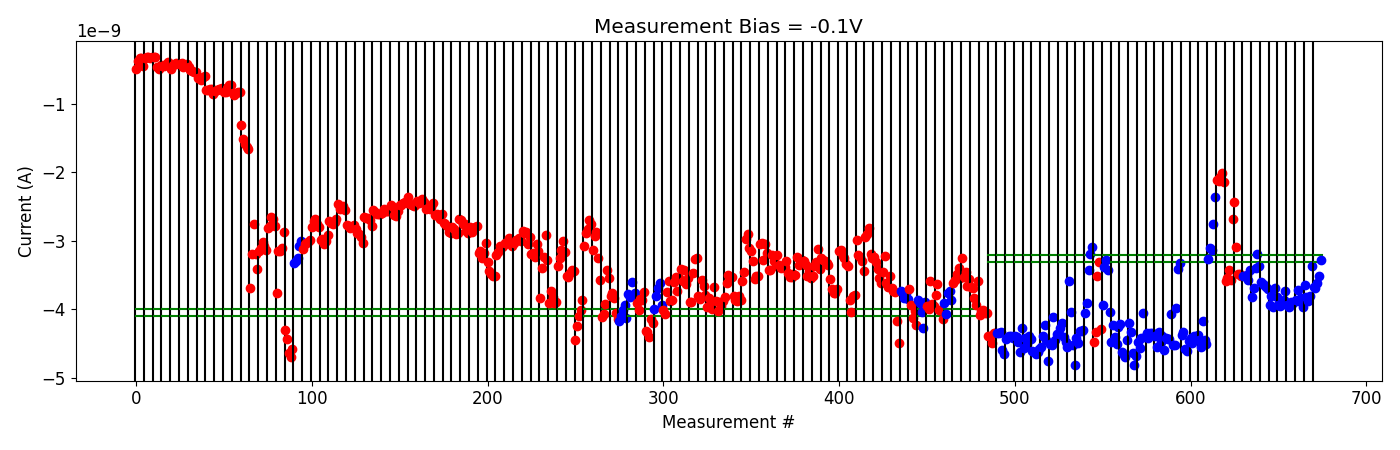

The table this chart was drawn from, first rows:
# pulse_v, pulse_width, num_applied, meas_v, i_0, i_1, i_2, i_3, i_4
-2.000000000000000111e-01, 4.999999999999999774e-07, 1.000000000000000000e+03, -1.000000000000000056e-01, -4.392667465000000485e-09, -4.384689060000000035e-09, -4.493547035000000190e-09, -4.342032894999999917e-09, -4.345355419999999838e-09
-2.000000000000000111e-01, 4.999999999999999774e-07, 1.000000000000000000e+03, -1.000000000000000056e-01, -4.345327265000000045e-09, -4.341969684999999786e-09, -4.334163514999999893e-09, -4.588943120000000329e-09, -4.650424520000000443e-09
-4.000000000000000222e-01, 4.999999999999999774e-07, 1.000000000000000000e+03, -1.000000000000000056e-01, -4.428521160000000541e-09, -4.398528170000000026e-09, -4.389017405000000132e-09, -4.383115425000000255e-09, -4.422798460000000242e-09
-6.000000000000000888e-01, 4.999999999999999774e-07, 1.000000000000000000e+03, -1.000000000000000056e-01, -4.390194115000000355e-09, -4.407497420000000429e-09, -4.480464314999999943e-09, -4.619179460000000662e-09, -4.275382034999999837e-09
-8.000000000000000444e-01, 4.999999999999999774e-07, 1.000000000000000000e+03, -1.000000000000000056e-01, -4.564127425000000043e-09, -4.412610889999999752e-09, -4.512671814999999803e-09, -4.396667094999999443e-09, -4.428085430000000278e-09
-1.000000000000000000e+00, 4.999999999999999774e-07, 1.000000000000000000e+03, -1.000000000000000056e-01, -4.607885584999999976e-09, -4.624156620000000540e-09, -4.655550264999999957e-09, -4.620195315000000150e-09, -4.573760699999999947e-09
-1.199999999999999956e+00, 4.999999999999999774e-07, 1.000000000000000000e+03, -1.000000000000000056e-01, -4.546007899999999848e-09, -4.390543820000000079e-09, -4.229456045000000055e-09, -4.446543330000000391e-09, -4.762093025000000181e-09
-1.399999999999999911e+00, 4.999999999999999774e-07, 1.000000000000000000e+03, -1.000000000000000056e-01, -4.513483560000000566e-09, -4.524575620000000034e-09, -4.118255825000000121e-09, -4.443113760000000179e-09, -4.357340130000000134e-09
-1.599999999999999867e+00, 4.999999999999999774e-07, 1.000000000000000000e+03, -1.000000000000000056e-01, -4.361627435000000219e-09, -4.280020500000000027e-09, -4.201650794999999780e-09, -4.406361559999999992e-09, -4.479736909999999760e-09
-1.799999999999999822e+00, 4.999999999999999774e-07, 1.000000000000000000e+03, -1.000000000000000056e-01, -4.551422139999999592e-09, -3.585063335000000096e-09, -4.043557395000000124e-09, -4.521823225000000205e-09, -4.813335614999999850e-09
-1.999999999999999778e+00, 4.999999999999999774e-07, 1.000000000000000000e+03, -1.000000000000000056e-01, -4.417776325000000503e-09, -4.492302140000000317e-09, -4.318223019999999809e-09, -4.311139234999999657e-09, -4.309406074999999897e-09
-2.199999999999999734e+00, 4.999999999999999774e-07, 1.000000000000000000e+03, -1.000000000000000056e-01, -4.049480504999999623e-09, -3.903708295000000320e-09, -3.422631680000000244e-09, -3.190789550000000167e-09, -3.086655675000000037e-09
2.000000000000000111e-01, 4.999999999999999774e-07, 1.000000000000000000e+03, -1.000000000000000056e-01, -4.480497835000000371e-09, -4.332243605000000160e-09, -3.506951320000000268e-09, -3.315071294999999885e-09, -4.288904839999999998e-09
-2.000000000000000111e-01, 4.999999999999999774e-07, 1.000000000000000000e+03, -1.000000000000000056e-01, -3.938262465000000129e-09, -3.378231720000000038e-09, -3.277820319999999935e-09, -3.427471475000000423e-09, -4.041118734999999638e-09
-4.000000000000000222e-01, 4.999999999999999774e-07, 1.000000000000000000e+03, -1.000000000000000056e-01, -4.474846145000000208e-09, -4.232390239999999934e-09, -4.410339764999999979e-09, -4.500779395000000141e-09, -4.252759635000000654e-09
-6.000000000000000888e-01, 4.999999999999999774e-07, 1.000000000000000000e+03, -1.000000000000000056e-01, -4.219034175000000151e-09, -4.630493254999999923e-09, -4.661648884999999816e-09, -4.690305800000000014e-09, -4.443697855000000339e-09
-8.000000000000000444e-01, 4.999999999999999774e-07, 1.000000000000000000e+03, -1.000000000000000056e-01, -4.206833890000000205e-09, -4.327152229999999691e-09, -4.635452735000000452e-09, -4.818200945000000144e-09, -4.681959789999999924e-09
-1.000000000000000000e+00, 4.999999999999999774e-07, 1.000000000000000000e+03, -1.000000000000000056e-01, -4.478598335000000361e-09, -4.570960255000000518e-09, -4.412573345000000109e-09, -4.048801564999999752e-09, -4.402552444999999478e-09
-1.199999999999999956e+00, 4.999999999999999774e-07, 1.000000000000000000e+03, -1.000000000000000056e-01, -4.344875590000000407e-09, -4.424671184999999575e-09, -4.345745655000000405e-09, -4.351306060000000172e-09, -4.358802805000000276e-09
-1.399999999999999911e+00, 4.999999999999999774e-07, 1.000000000000000000e+03, -1.000000000000000056e-01, -4.385351260000000194e-09, -4.557925355000000294e-09, -4.333630489999999966e-09, -4.477606435000000155e-09, -4.396450190000000693e-09
-1.599999999999999867e+00, 4.999999999999999774e-07, 1.000000000000000000e+03, -1.000000000000000056e-01, -4.600106790000000124e-09, -4.425056279999999992e-09, -4.426940565000000363e-09, -4.430195565000000679e-09, -4.071127505000000551e-09
-1.799999999999999822e+00, 4.999999999999999774e-07, 1.000000000000000000e+03, -1.000000000000000056e-01, -4.519429710000000130e-09, -4.518563100000000323e-09, -3.979120265000000464e-09, -3.415209170000000063e-09, -3.328349214999999904e-09
-1.999999999999999778e+00, 4.999999999999999774e-07, 1.000000000000000000e+03, -1.000000000000000056e-01, -4.377346544999999794e-09, -4.327619369999999874e-09, -4.582381700000000180e-09, -4.607662894999999961e-09, -4.465251510000000380e-09
-2.199999999999999734e+00, 4.999999999999999774e-07, 1.000000000000000000e+03, -1.000000000000000056e-01, -4.414717519999999946e-09, -4.488990675000000448e-09, -4.385967720000000496e-09, -4.407448745000000215e-09, -4.380733055000000507e-09
-2.399999999999999911e+00, 4.999999999999999774e-07, 1.000000000000000000e+03, -1.000000000000000056e-01, -4.447839565000000251e-09, -4.549718620000000347e-09, -4.169317945000000494e-09, -4.446192614999999684e-09, -4.505761404999999910e-09
-2.600000000000000089e+00, 4.999999999999999774e-07, 1.000000000000000000e+03, -1.000000000000000056e-01, -3.264752865000000170e-09, -3.105254625000000031e-09, -3.130500614999999839e-09, -2.760396634999999693e-09, -2.364344670000000047e-09
2.000000000000000111e-01, 4.999999999999999774e-07, 1.000000000000000000e+03, -1.000000000000000056e-01, -2.116065834999999865e-09, -2.124172239999999759e-09, -2.069879475000000134e-09, -2.008159550000000085e-09, -2.145929340000000216e-09
4.000000000000000222e-01, 4.999999999999999774e-07, 1.000000000000000000e+03, -1.000000000000000056e-01, -3.582248894999999845e-09, -3.545187189999999928e-09, -3.430529485000000231e-09, -3.568259409999999896e-09, -2.687774265000000403e-09
6.000000000000000888e-01, 4.999999999999999774e-07, 1.000000000000000000e+03, -1.000000000000000056e-01, -2.437097330000000090e-09, -3.095604470000000206e-09, -3.483694130000000399e-09, -3.490240325000000244e-09, -3.516206829999999940e-09
-2.000000000000000111e-01, 4.999999999999999774e-07, 1.000000000000000000e+03, -1.000000000000000056e-01, -3.508746429999999923e-09, -3.516258725000000022e-09, -3.504442835000000271e-09, -3.577059494999999975e-09, -3.421027464999999899e-09
-4.000000000000000222e-01, 4.999999999999999774e-07, 1.000000000000000000e+03, -1.000000000000000056e-01, -3.824946790000000084e-09, -3.688699830000000164e-09, -3.397016379999999922e-09, -3.198060735000000087e-09, -3.373369245000000157e-09
-6.000000000000000888e-01, 4.999999999999999774e-07, 1.000000000000000000e+03, -1.000000000000000056e-01, -3.596422140000000305e-09, -3.637864239999999954e-09, -3.652622030000000303e-09, -3.675454040000000378e-09, -3.704918730000000404e-09
-8.000000000000000444e-01, 4.999999999999999774e-07, 1.000000000000000000e+03, -1.000000000000000056e-01, -3.940296450000000244e-09, -3.802549215000000190e-09, -3.972858480000000125e-09, -3.687902534999999871e-09, -3.818423335000000208e-09
-1.000000000000000000e+00, 4.999999999999999774e-07, 1.000000000000000000e+03, -1.000000000000000056e-01, -3.933740554999999788e-09, -3.956759785000000069e-09, -3.919697529999999563e-09, -3.857959454999999933e-09, -3.735396344999999894e-09
-1.199999999999999956e+00, 4.999999999999999774e-07, 1.000000000000000000e+03, -1.000000000000000056e-01, -3.938567959999999988e-09, -3.973388795000000181e-09, -3.897618679999999940e-09, -3.930073794999999902e-09, -3.898025835000000606e-09
-1.399999999999999911e+00, 4.999999999999999774e-07, 1.000000000000000000e+03, -1.000000000000000056e-01, -3.863257305000000460e-09, -3.712173489999999637e-09, -3.880753874999999854e-09, -3.829148400000000065e-09, -3.962083184999999642e-09
-1.599999999999999867e+00, 4.999999999999999774e-07, 1.000000000000000000e+03, -1.000000000000000056e-01, -3.644721275000000203e-09, -3.824296730000000651e-09, -3.874695844999999864e-09, -3.806707399999999977e-09, -3.374361484999999810e-09
-1.799999999999999822e+00, 4.999999999999999774e-07, 1.000000000000000000e+03, -1.000000000000000056e-01, -3.677269754999999901e-09, -3.692570459999999773e-09, -3.613738839999999768e-09, -3.512173740000000408e-09, -3.284731150000000045e-09
